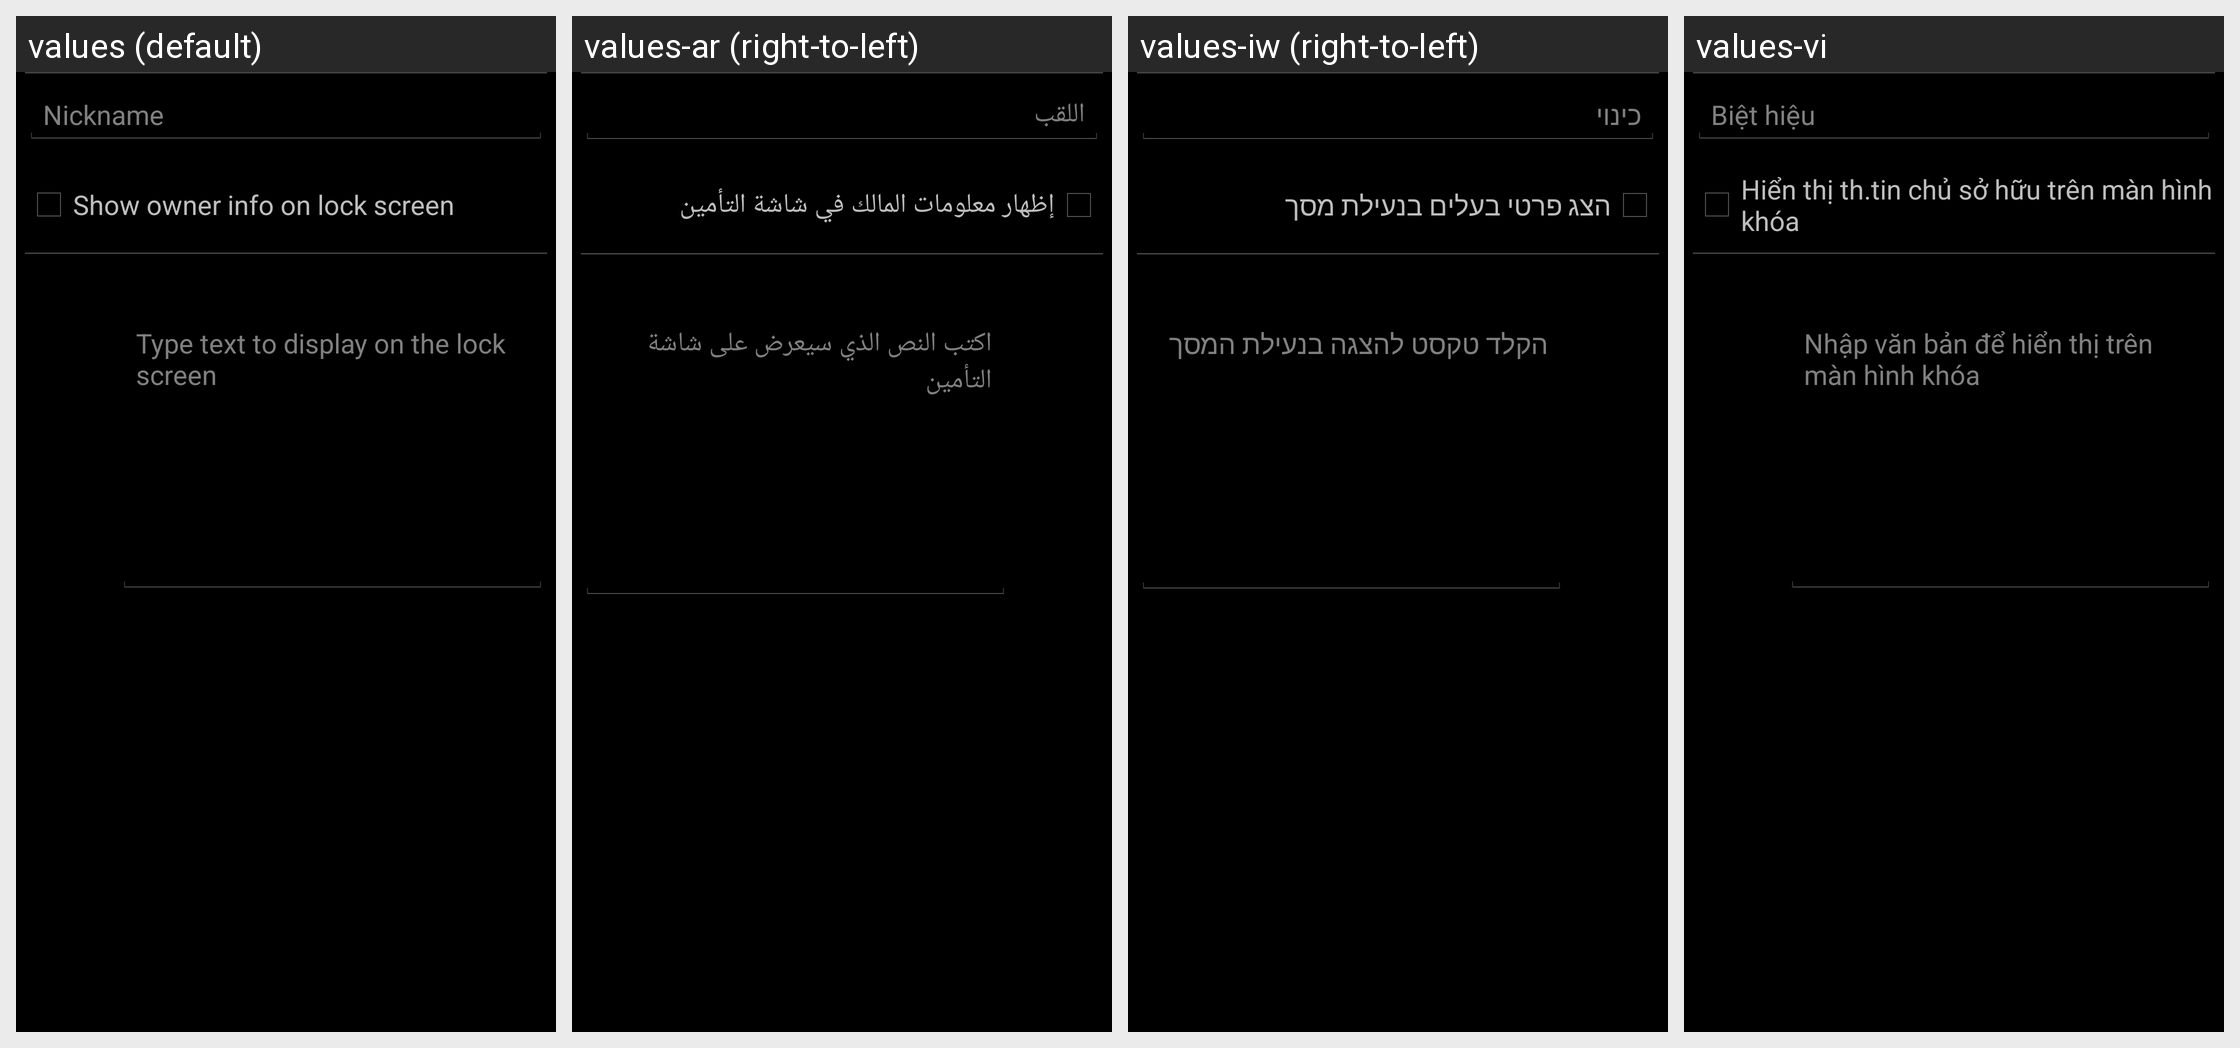

Here is an Android app screen in its default locale and in the app's own translations. Write out the translated-string differences for the strings that appear on this screen.
Android screen res/layout/ownerinfo.xml rendered under 4 locales, left to right: values (default), values-ar (right-to-left), values-iw (right-to-left), values-vi. Device: Nexus 5 (rendered at 1080×1920; each locale shown at half size, 540×960, under a caption strip naming it); theme android:Theme.Holo.
Other locales in the repository, not shown: values-af, values-am, values-bg, values-ca, values-cs, values-da, values-de, values-el, values-en-rGB, values-es, values-es-rUS, values-es-rXA, values-et, values-fa, values-fi, values-fr, values-hi, values-hr, values-hu, values-in, values-it, values-ja, values-ko, values-lt, values-lv, values-ms, values-nb, values-nl, values-pl, values-pt, values-pt-rPT, values-rm, values-ro, values-ru, values-sk, values-sl, values-sr, values-sv, values-sw, values-th, values-tl, values-tr, values-uk, values-zh-rCN, values-zh-rTW, values-zu, values-zz-rZZ.
Strings drawn on this screen, with the default value and each locale's value (text and hints the layout hard-codes, and strings that could not be matched under every locale, appear in the picture but are not listed):

user_nickname
  values: Nickname
  values-ar: اللقب
  values-iw: כינוי
  values-vi: Biệt hiệu

show_owner_info_on_lockscreen_label
  values: Show owner info on lock screen
  values-ar: إظهار معلومات المالك في شاشة التأمين
  values-iw: הצג פרטי בעלים בנעילת מסך
  values-vi: Hiển thị th.tin chủ sở hữu trên màn hình khóa

owner_info_settings_edit_text_hint
  values: Type text to display on the lock screen
  values-ar: اكتب النص الذي سيعرض على شاشة التأمين
  values-iw: הקלד טקסט להצגה בנעילת המסך
  values-vi: Nhập văn bản để hiển thị trên màn hình khóa
